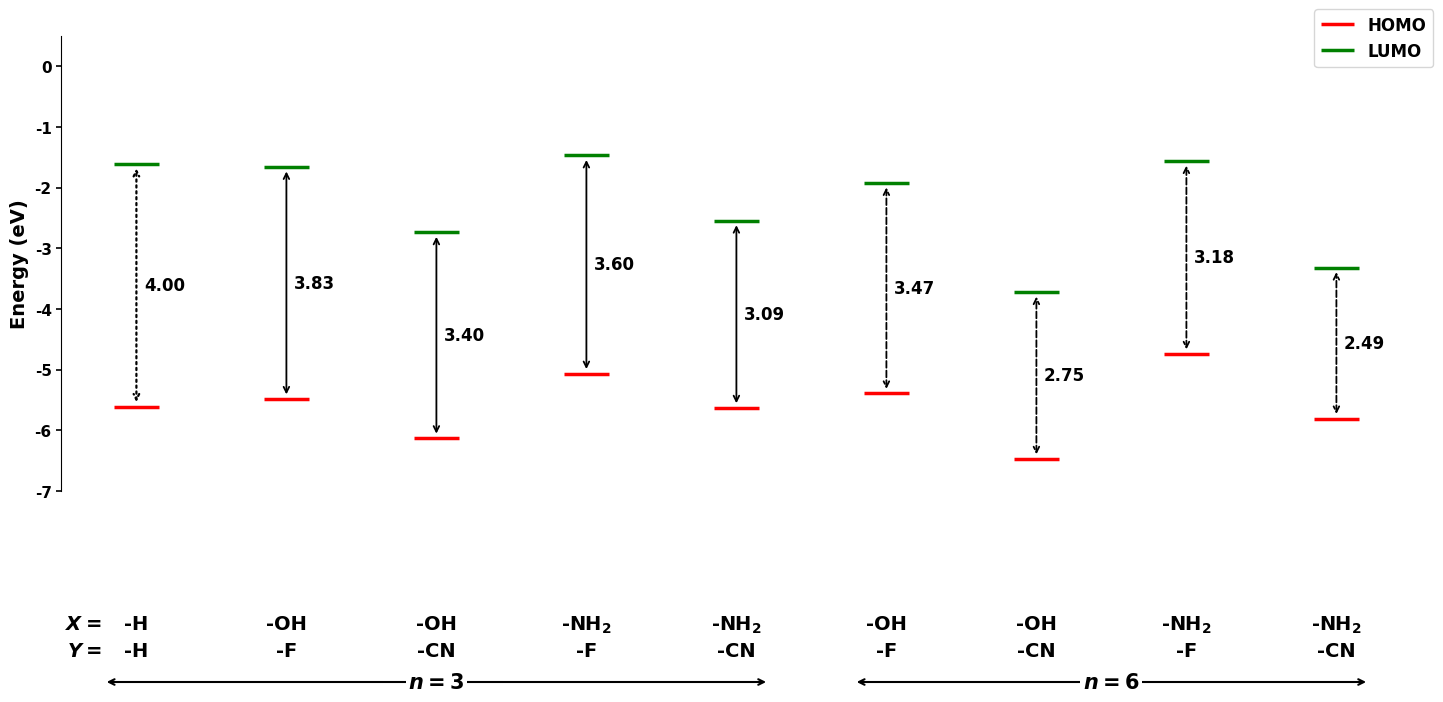

Recreate this plot in Python.

import matplotlib.pyplot as plt
import matplotlib as mpl

# =========================================================
# FONT SETTINGS
# =========================================================

mpl.rcParams["font.family"] = "Times New Roman"
mpl.rcParams["font.serif"] = ["Times New Roman"]
mpl.rcParams["font.weight"] = "bold"
mpl.rcParams["axes.labelweight"] = "bold"
mpl.rcParams["axes.titleweight"] = "bold"


# =========================================================
# HOMO AND LUMO DATA
# =========================================================

HOMO = [
    -5.611,
    -5.485,
    -6.132,
    -5.068,
    -5.631,
    -5.394,
    -6.472,
    -4.742,
    -5.807
]

LUMO = [
    -1.608,
    -1.659,
    -2.736,
    -1.469,
    -2.544,
    -1.923,
    -3.722,
    -1.562,
    -3.318
]


# =========================================================
# HOMO-LUMO GAPS
# =========================================================

gaps = [LUMO[i] - HOMO[i] for i in range(len(HOMO))]


# =========================================================
# X AND Y SUBSTITUENTS
# =========================================================

X_labels = [
    "-H",
    "-OH",
    "-OH",
    r"-NH$_2$",
    r"-NH$_2$",
    "-OH",
    "-OH",
    r"-NH$_2$",
    r"-NH$_2$"
]

Y_labels = [
    "-H",
    "-F",
    "-CN",
    "-F",
    "-CN",
    "-F",
    "-CN",
    "-F",
    "-CN"
]


# =========================================================
# FIGURE
# =========================================================

fig, ax = plt.subplots(figsize=(15, 7))

spacing = 3.0


# =========================================================
# ENERGY LEVELS AND GAP ARROWS
# =========================================================

for i in range(len(HOMO)):

    x = i * spacing

    # -----------------------------------------------------
    # HOMO
    # -----------------------------------------------------

    ax.hlines(
        HOMO[i],
        x - 0.45,
        x + 0.45,
        color="red",
        linewidth=2.5,
        label="HOMO" if i == 0 else ""
    )

    # -----------------------------------------------------
    # LUMO
    # -----------------------------------------------------

    ax.hlines(
        LUMO[i],
        x - 0.45,
        x + 0.45,
        color="green",
        linewidth=2.5,
        label="LUMO" if i == 0 else ""
    )

    # -----------------------------------------------------
    # GAP ARROWS
    # -----------------------------------------------------

    # First structure: BLACK dotted arrow
    if i == 0:

        ax.annotate(
            "",
            xy=(x, LUMO[i] - 0.03),
            xytext=(x, HOMO[i] + 0.03),
            arrowprops=dict(
                arrowstyle="<->",
                linewidth=1.6,
                color="black",
                linestyle=":"
            )
        )

    # Structures 2-5: BLACK solid arrows
    elif i < 5:

        ax.annotate(
            "",
            xy=(x, LUMO[i] - 0.03),
            xytext=(x, HOMO[i] + 0.03),
            arrowprops=dict(
                arrowstyle="<->",
                linewidth=1.3,
                color="black",
                linestyle="-"
            )
        )

    # Structures 6-9: BLACK dashed arrows
    else:

        ax.annotate(
            "",
            xy=(x, LUMO[i] - 0.03),
            xytext=(x, HOMO[i] + 0.03),
            arrowprops=dict(
                arrowstyle="<->",
                linewidth=1.3,
                color="black",
                linestyle="--"
            )
        )

    # -----------------------------------------------------
    # GAP VALUE
    # -----------------------------------------------------

    ax.text(
        x + 0.15,
        (HOMO[i] + LUMO[i]) / 2,
        f"{gaps[i]:.2f}",
        fontsize=12,
        fontweight="bold",
        va="center",
        ha="left",
        color="black",
        fontname="Times New Roman"
    )


# =========================================================
# BOTTOM LABEL POSITIONS
# =========================================================

# X and Y rows
x_row_y = -0.27
y_row_y = -0.33

# All n labels at the same vertical level
n_row_y = -0.42


# =========================================================
# X= LABEL
# =========================================================

ax.text(
    -0.7,
    x_row_y,
    r"$X=$",
    transform=ax.get_xaxis_transform(),
    ha="right",
    va="top",
    fontsize=14,
    fontweight="bold",
    fontname="Times New Roman"
)


# =========================================================
# Y= LABEL
# =========================================================

ax.text(
    -0.7,
    y_row_y,
    r"$Y=$",
    transform=ax.get_xaxis_transform(),
    ha="right",
    va="top",
    fontsize=14,
    fontweight="bold",
    fontname="Times New Roman"
)


# =========================================================
# X SUBSTITUENT LABELS
# =========================================================

for i in range(len(X_labels)):

    x = i * spacing

    ax.text(
        x,
        x_row_y,
        X_labels[i],
        transform=ax.get_xaxis_transform(),
        ha="center",
        va="top",
        fontsize=14,
        fontweight="bold",
        fontname="Times New Roman"
    )


# =========================================================
# Y SUBSTITUENT LABELS
# =========================================================

for i in range(len(Y_labels)):

    x = i * spacing

    ax.text(
        x,
        y_row_y,
        Y_labels[i],
        transform=ax.get_xaxis_transform(),
        ha="center",
        va="top",
        fontsize=14,
        fontweight="bold",
        fontname="Times New Roman"
    )


# =========================================================
# GROUPING ROW
# n=3: STRUCTURES 1-5
# n=6: STRUCTURES 6-9
# =========================================================


# ---------------------------------------------------------
# FIRST GROUP: n = 3
# STRUCTURES 1-5
# ---------------------------------------------------------

x_start_n3 = 0 * spacing - 0.65
x_end_n3 = 4 * spacing + 0.65

ax.annotate(
    "",
    xy=(x_end_n3, n_row_y),
    xytext=(x_start_n3, n_row_y),
    xycoords=ax.get_xaxis_transform(),
    arrowprops=dict(
        arrowstyle="<->",
        linewidth=1.5,
        color="black"
    )
)

ax.text(
    (x_start_n3 + x_end_n3) / 2,
    n_row_y,
    r"$n=3$",
    transform=ax.get_xaxis_transform(),
    ha="center",
    va="center",
    fontsize=15,
    fontweight="bold",
    fontname="Times New Roman",
    bbox=dict(
        facecolor="white",
        edgecolor="none",
        pad=2.0
    )
)


# ---------------------------------------------------------
# SECOND GROUP: n = 6
# STRUCTURES 6-9
# ---------------------------------------------------------

x_start_n6 = 5 * spacing - 0.65
x_end_n6 = 8 * spacing + 0.65

ax.annotate(
    "",
    xy=(x_end_n6, n_row_y),
    xytext=(x_start_n6, n_row_y),
    xycoords=ax.get_xaxis_transform(),
    arrowprops=dict(
        arrowstyle="<->",
        linewidth=1.5,
        color="black"
    )
)

ax.text(
    (x_start_n6 + x_end_n6) / 2,
    n_row_y,
    r"$n=6$",
    transform=ax.get_xaxis_transform(),
    ha="center",
    va="center",
    fontsize=15,
    fontweight="bold",
    fontname="Times New Roman",
    bbox=dict(
        facecolor="white",
        edgecolor="none",
        pad=2.0
    )
)


# =========================================================
# Y-AXIS LABEL
# =========================================================

ax.set_ylabel(
    "Energy (eV)",
    fontsize=14,
    fontweight="bold",
    fontname="Times New Roman"
)


# =========================================================
# AXIS LIMITS
# =========================================================

ax.set_ylim(-7.0, 0.5)

ax.set_xlim(
    -1.5,
    (len(HOMO) - 1) * spacing + 1.5
)


# =========================================================
# REMOVE X-AXIS TICKS
# =========================================================

ax.set_xticks([])


# =========================================================
# REMOVE UNNECESSARY SPINES
# =========================================================

ax.spines["top"].set_visible(False)
ax.spines["right"].set_visible(False)
ax.spines["bottom"].set_visible(False)


# =========================================================
# Y-AXIS TICKS
# =========================================================

ax.tick_params(
    axis="y",
    labelsize=11,
    width=1.2
)

for label in ax.get_yticklabels():
    label.set_fontweight("bold")
    label.set_fontname("Times New Roman")


# =========================================================
# LEGEND — TOPMOST RIGHT CORNER OF ENTIRE FIGURE
# =========================================================

legend = fig.legend(
    loc="upper right",
    bbox_to_anchor=(1, 1),
    fontsize=12,
    frameon=True
)

for text in legend.get_texts():
    text.set_fontweight("bold")
    text.set_fontname("Times New Roman")


# =========================================================
# LAYOUT
# =========================================================

plt.subplots_adjust(
    left=0.08,
    right=0.98,
    top=0.95,
    bottom=0.30
)


# =========================================================
# SHOW FIGURE
# =========================================================

plt.show()
